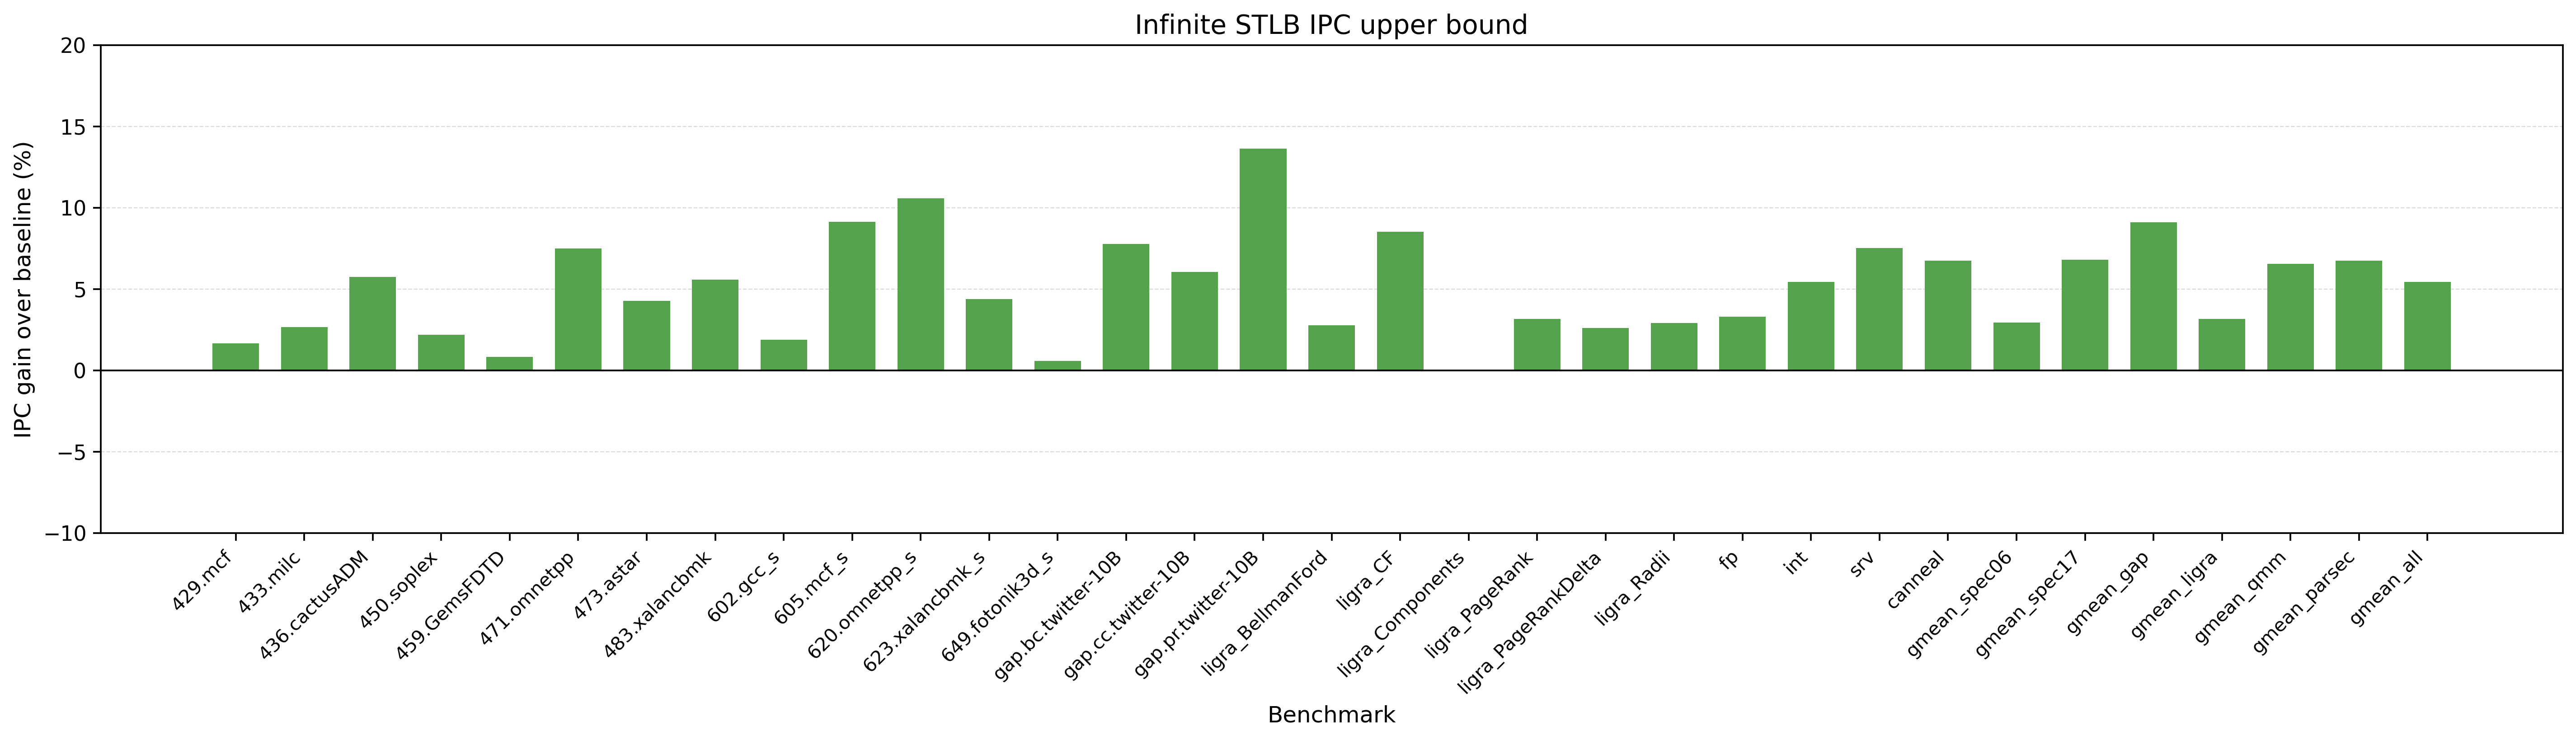

The data file committed next to this chart (first rows):
dataset, workload, pref_ipc, infinite_stlb_ipc, infinite_stlb_speedup, infinite_stlb_gain_pct, pref_stlb_mpki, infinite_stlb_mpki, stlb_mpki_reduction, stlb_mpki_reduction_pct, pref_stlb_miss_rate, infinite_stlb_miss_rate, stlb_miss_rate_reduction, stlb_miss_rate_reduction_pct
spec06, 429.mcf, 0.1994, 0.2027, 1.017, 1.654, 5.825, 0.9114, 4.914, 84.36, 0.2181, 0.1014, 0.1167, 53.5
spec06, 433.milc, 1.035, 1.062, 1.027, 2.667, 1.292, 0.8638, 0.4286, 33.16, 0.9106, 0.5834, 0.3271, 35.93
spec06, 436.cactusADM, 1.773, 1.875, 1.057, 5.73, 9.286, 0.03992, 9.247, 99.57, 0.3388, 0.001444, 0.3374, 99.57
spec06, 450.soplex, 0.5672, 0.5795, 1.022, 2.174, 1.119, 0.115, 1.004, 89.73, 0.2101, 0.02159, 0.1886, 89.73
spec06, 459.GemsFDTD, 0.9457, 0.9535, 1.008, 0.8145, 2.895, 1.621, 1.275, 44.03, 0.3405, 0.1994, 0.1411, 41.44
spec06, 471.omnetpp, 0.4382, 0.4711, 1.075, 7.499, 4.467, 0.2016, 4.265, 95.49, 0.2159, 0.009722, 0.2062, 95.5
spec06, 473.astar, 0.3283, 0.3424, 1.043, 4.277, 9.437, 0.04478, 9.393, 99.53, 0.2948, 0.001691, 0.2931, 99.43
spec06, 483.xalancbmk, 0.6733, 0.7108, 1.056, 5.56, 2.41, 0.2076, 2.202, 91.39, 0.49, 0.0311, 0.4589, 93.65
spec17, 602.gcc_s, 0.4423, 0.4506, 1.019, 1.89, 1.315, 0.4182, 0.8965, 68.19, 0.965, 0.307, 0.658, 68.19
spec17, 605.mcf_s, 0.3013, 0.3288, 1.091, 9.116, 11.6, 1.025, 10.57, 91.16, 0.5463, 0.05425, 0.4921, 90.07
spec17, 620.omnetpp_s, 0.4746, 0.5247, 1.106, 10.57, 4.691, 0.3298, 4.361, 92.97, 0.2106, 0.01485, 0.1958, 92.95
spec17, 623.xalancbmk_s, 0.88, 0.9186, 1.044, 4.387, 2.937, 0.02647, 2.911, 99.1, 0.2726, 0.001851, 0.2708, 99.32
spec17, 649.fotonik3d_s, 0.9135, 0.9186, 1.006, 0.5628, 3.396, 2.556, 0.8401, 24.74, 0.6916, 0.523, 0.1687, 24.39
gap, gap.bc.twitter-10B, 0.1673, 0.1803, 1.078, 7.775, 35.75, 0.6584, 35.1, 98.16, 0.967, 0.0178, 0.9492, 98.16
gap, gap.cc.twitter-10B, 0.5312, 0.5632, 1.06, 6.034, 2.571, 0.238, 2.333, 90.74, 0.7154, 0.06627, 0.6491, 90.74
gap, gap.pr.twitter-10B, 0.03239, 0.0368, 1.136, 13.63, 122.2, 0.2071, 122, 99.83, 0.8005, 0.001356, 0.7991, 99.83
ligra, ligra_BellmanFord, 0.4732, 0.4862, 1.028, 2.757, 6.792, 0.323, 6.469, 95.24, 0.338, 0.01607, 0.3219, 95.25
ligra, ligra_CF, 1.214, 1.317, 1.085, 8.511, 1.351, 0.5804, 0.7707, 57.04, 0.4585, 0.197, 0.2616, 57.04
ligra, ligra_Components, 0.4301, 0.4301, 1, 0, 1.116, 1.116, 0, 0, 1, 1, 0, 0
ligra, ligra_PageRank, 0.5239, 0.5405, 1.032, 3.161, 28.71, 0.1361, 28.57, 99.53, 0.5265, 0.002874, 0.5236, 99.45
ligra, ligra_PageRankDelta, 0.6221, 0.6383, 1.026, 2.603, 5.553, 0.08938, 5.464, 98.39, 0.4629, 0.009658, 0.4532, 97.91
ligra, ligra_Radii, 0.271, 0.2789, 1.029, 2.913, 10.99, 0.2378, 10.75, 97.84, 0.4378, 0.008066, 0.4297, 98.16
qmm, fp, 0.6002, 0.6199, 1.033, 3.285, 2.002, 0.1427, 1.859, 92.87, 0.2578, 0.02052, 0.2373, 92.04
qmm, int, 0.4392, 0.4631, 1.054, 5.445, 6.725, 0.3299, 6.395, 95.1, 0.6478, 0.06437, 0.5834, 90.06
qmm, srv, 1.694, 1.822, 1.075, 7.52, 2.013, 0.02178, 1.991, 98.92, 0.1187, 0.001288, 0.1174, 98.91
parsec, canneal, 0.4076, 0.4351, 1.067, 6.74, 6.65, 0.08, 6.57, 98.8, 0.3857, 0.005465, 0.3802, 98.58
spec06, gmean_spec06, 0.5609, 0.5773, 1.029, 2.923, 4.296, 0.7544, 3.541, 82.44, 0.4056, 0.1695, 0.236, 58.2
spec17, gmean_spec17, 0.4811, 0.5139, 1.068, 6.808, 6.742, 0.7366, 6.005, 89.07, 0.4689, 0.0947, 0.3742, 79.81
gap, gmean_gap, 0.1423, 0.1552, 1.091, 9.097, 53.51, 0.3678, 53.14, 99.31, 0.8276, 0.02847, 0.7991, 96.56
ligra, gmean_ligra, 0.5017, 0.5175, 1.032, 3.16, 12.85, 0.3082, 12.54, 97.6, 0.5177, 0.1257, 0.392, 75.72
qmm, gmean_qmm, 1.065, 1.135, 1.065, 6.534, 3.269, 0.116, 3.153, 96.45, 0.2737, 0.02003, 0.2536, 92.68
parsec, gmean_parsec, 0.4076, 0.4351, 1.067, 6.74, 6.65, 0.08, 6.57, 98.8, 0.3857, 0.005465, 0.3802, 98.58
all, gmean_all, 0.6387, 0.6733, 1.054, 5.422, 7.407, 0.3869, 7.021, 94.78, 0.3938, 0.07803, 0.3158, 80.19
